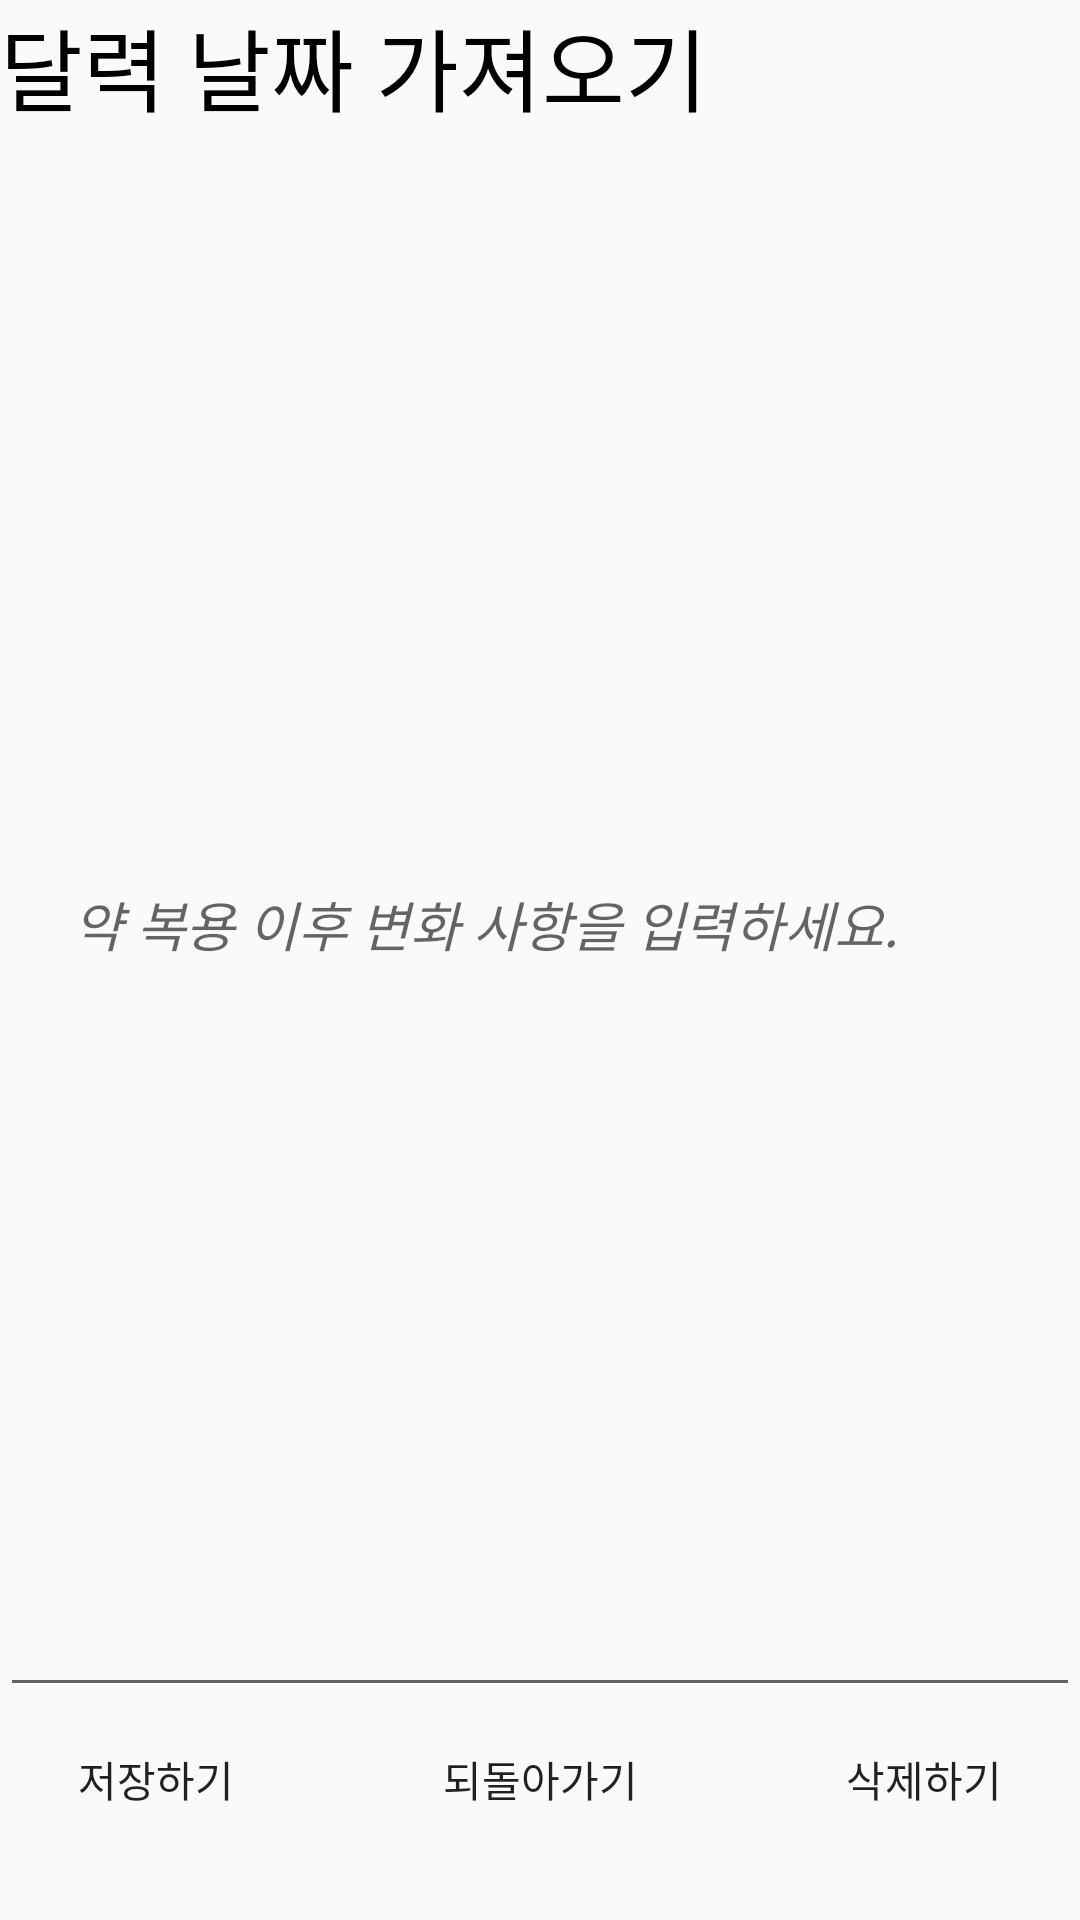

Write the Android layout XML for this screen, with the resource values it uses.
<!-- AndroidManifest.xml: application theme AppTheme -->
<!-- res/layout/activity_memo.xml -->
<?xml version="1.0" encoding="utf-8"?>
<LinearLayout xmlns:android="http://schemas.android.com/apk/res/android"
    android:orientation="vertical"
    xmlns:app="http://schemas.android.com/apk/res-auto"
    xmlns:tools="http://schemas.android.com/tools"
    android:layout_width="match_parent"
    android:layout_height="match_parent"
    tools:context=".MemoActivity">

    <TextView
        android:id="@+id/txtV1"
        android:layout_width="wrap_content"
        android:layout_height="wrap_content"
        android:layout_marginEnd="8dp"
        android:layout_marginRight="8dp"
        android:text="달력 날짜 가져오기"
        android:textSize="30sp"
        android:textColor="#000000"
        app:layout_constraintEnd_toEndOf="parent"
        tools:layout_editor_absoluteY="11dp" />


    <android.support.constraint.ConstraintLayout
        android:layout_width="match_parent"
        android:layout_height="0dp"
        android:layout_weight="1">

        <EditText
            android:id="@+id/edt1"
            android:layout_width="match_parent"
            android:layout_height="match_parent"
            android:ems="10"
            android:hint="@string/italic"
            android:visibility="visible"
            android:privateImeOptions="defaultInputmode=korean"
            android:scrollHorizontally="false"
            android:paddingLeft="20dp"
            android:paddingRight="20dp"
            android:inputType="textMultiLine"
            tools:layout_editor_absoluteY="690dp" />

        <TextView
            android:id="@+id/txtV2"
            android:layout_width="match_parent"
            android:layout_height="wrap_content"
            android:text="TextView"
            android:textColor="@android:color/black"
            android:textSize="20dp"
            android:visibility="invisible"
            android:paddingTop="30dp"
            android:paddingLeft="20dp"
            android:paddingRight="20dp"
            android:inputType="textMultiLine"
            android:scrollbars="vertical"
            tools:layout_editor_absoluteY="690dp" />
    </android.support.constraint.ConstraintLayout>

    <android.support.constraint.ConstraintLayout
        android:layout_width="match_parent"
        android:layout_height="71dp">

        <Button
            android:id="@+id/btn1"
            android:layout_width="wrap_content"
            android:layout_height="wrap_content"
            android:layout_marginStart="8dp"
            android:layout_marginLeft="8dp"
            android:background="@drawable/primary_border_fill"
            android:text="저장하기"
            app:layout_constraintStart_toStartOf="parent"
            tools:layout_editor_absoluteY="0dp" />

        <Button
            android:id="@+id/btn2"
            android:layout_width="wrap_content"
            android:layout_height="wrap_content"
            android:layout_marginStart="8dp"
            android:layout_marginLeft="8dp"
            android:layout_marginEnd="8dp"
            android:layout_marginRight="8dp"
            android:background="@drawable/primary_border_fill"
            android:text="되돌아가기"
            app:layout_constraintEnd_toStartOf="@+id/btn4"
            app:layout_constraintStart_toEndOf="@+id/btn1"
            tools:layout_editor_absoluteY="0dp"
            />

        <Button
            android:id="@+id/btn3"
            android:layout_width="wrap_content"
            android:layout_height="wrap_content"
            android:layout_marginStart="8dp"
            android:layout_marginLeft="8dp"
            android:background="@drawable/primary_border_fill"
            android:text="수정하기"
            android:visibility="invisible"
            app:layout_constraintStart_toStartOf="parent"
            tools:layout_editor_absoluteY="0dp" />

        <Button
            android:id="@+id/btn4"
            android:layout_width="wrap_content"
            android:layout_height="wrap_content"
            android:layout_marginEnd="8dp"
            android:layout_marginRight="8dp"
            android:background="@drawable/primary_border_fill"
            android:text="삭제하기"
            app:layout_constraintEnd_toEndOf="parent"
            tools:layout_editor_absoluteY="0dp"
            />

        
            
            
            
            
            
            
            
            
            
            
            
            

        
            
            
            
            
            
            
            
            
            

        
            
            
            
            
            
            
            
            
            
            

        
            
            
            
            
            
            
            
            
            
            
            
            
            
    </android.support.constraint.ConstraintLayout>

</LinearLayout>
<!-- resources referenced by this layout -->
<resources>
  <string name="italic"> <i> 약 복용 이후 변화 사항을 입력하세요. </i> </string>
  <style name="AppTheme" parent="Theme.AppCompat.Light.DarkActionBar">
          
          <item name="colorPrimary">@color/colorPrimary</item>
          <item name="colorPrimaryDark">@color/colorPrimaryDark</item>
          <item name="colorAccent">@color/colorAccent</item>
          <item name="windowActionBar"> false </item>
          <item name="windowNoTitle"> true </item>
      </style>
  <color name="colorPrimary">#008577</color>
  <color name="colorPrimaryDark">#00574B</color>
  <color name="colorAccent">#0d0052</color>
</resources>
